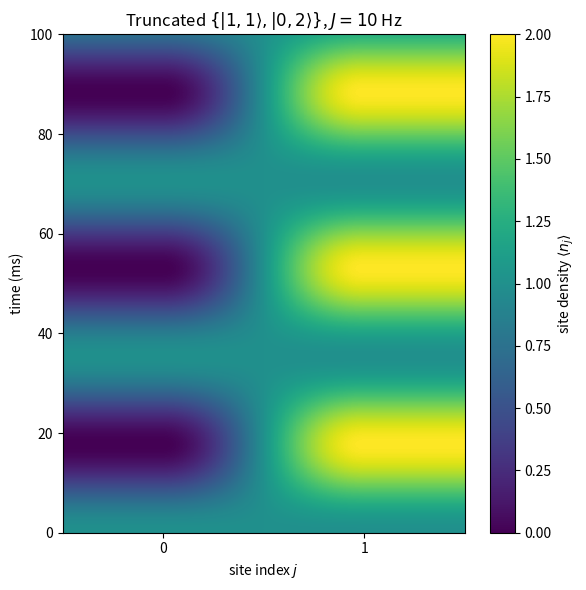
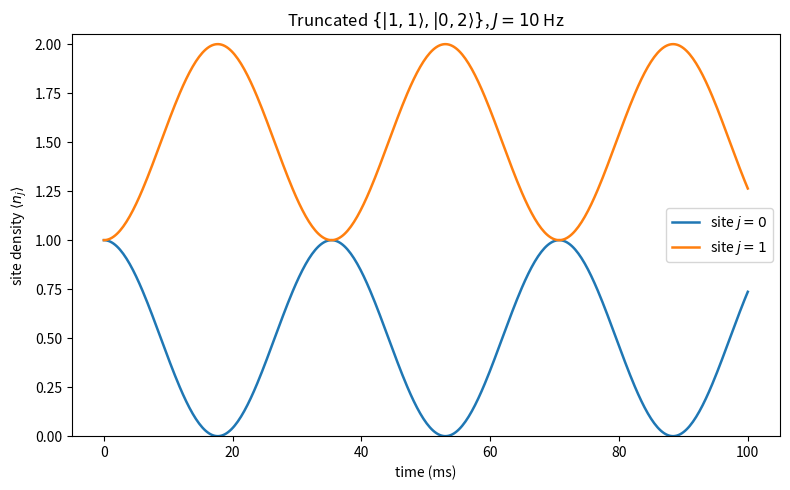

Python code for these plots, in order:
import itertools
import numpy as np
import matplotlib.pyplot as plt
from scipy.integrate import solve_ivp

# =============================================================
# 1D tunneling experiment: TWO particles on L=2, U = 0,
# with a TRUNCATED basis: keep only {(1,1), (0,2)}.
#   - (2,0) is dropped, assumed pushed far off-resonant by some mechanism.
#   - NO Floquet drive, NO tilt.
# =============================================================

# -----------------------------
# System
# -----------------------------
L = 2
N = 2

J_hz = 10.0
U_hz = 0.0
TIME_EVOLVE = 0.1

PLOT_SITES = [0, 1]

twopi = 2.0 * np.pi
J = twopi * J_hz
U = twopi * U_hz

# -----------------------------
# TRUNCATED Fock basis: hand-specified, not auto-generated.
# Keep only these states; (2,0) is intentionally excluded.
# -----------------------------
basis = [(1, 1), (0, 2)]

# sanity: every kept state must have the right L and N
for s in basis:
    if len(s) != L:
        raise ValueError("state %s does not have length L=%d" % (s, L))
    if sum(s) != N:
        raise ValueError("state %s does not have N=%d particles" % (s, N))

index = {s: i for i, s in enumerate(basis)}
dim   = len(basis)

print("L = %d, N = %d, truncated dim = %d" % (L, N, dim))
print("kept basis =", basis, " (|2,0> excluded)")

# -----------------------------
# Hamiltonian in the truncated basis.
# Hopping that would leave the kept manifold (i.e. land on an excluded state
# like (2,0)) is simply dropped -- that is the projection onto the kept states.
# -----------------------------
def build_H():
    H = np.zeros((dim, dim), dtype=complex)
    for a, state in enumerate(basis):
        n = np.array(state)
        H[a, a] += 0.5 * U * np.sum(n * (n - 1))          # interaction (U=0 here)
        for j in range(L-1):
            if n[j] > 0:
                new = n.copy(); amp = np.sqrt(n[j])*np.sqrt(n[j+1]+1)
                new[j]-=1; new[j+1]+=1
                tgt = tuple(new)
                if tgt in index:                          # keep only in-manifold hops
                    H[index[tgt], a] += -J*amp
            if n[j+1] > 0:
                new = n.copy(); amp = np.sqrt(n[j+1])*np.sqrt(n[j]+1)
                new[j+1]-=1; new[j]+=1
                tgt = tuple(new)
                if tgt in index:
                    H[index[tgt], a] += -J*amp
    return H

H = build_H()
print("H / 2pi (Hz):\n", np.real(H)/twopi)
if not np.allclose(H, H.conj().T):
    print("WARNING: H is not Hermitian -- truncation broke a hop pair.")

# -----------------------------
# Site-density operators (within the truncated basis)
# -----------------------------
n_ops = []
for site in range(L):
    op = np.zeros((dim, dim), dtype=complex)
    for a, state in enumerate(basis):
        op[a, a] = state[site]
    n_ops.append(op)

# -----------------------------
# Initial state: |1,1> (one particle per site)
# -----------------------------
init_state = (1, 1)
psi0 = np.zeros(dim, dtype=complex)
psi0[index[init_state]] = 1.0
print("initial state =", init_state)

# -----------------------------
# Time evolution
# -----------------------------
def rhs(t, psi):
    return -1j * H.dot(psi)

n_times = 400
times = np.linspace(0.0, TIME_EVOLVE, n_times)
sol = solve_ivp(rhs, (0.0, TIME_EVOLVE), psi0, t_eval=times,
                rtol=1e-10, atol=1e-10, method="RK45")
psis = sol.y.T
print("final norm =", np.linalg.norm(psis[-1]))

density = np.zeros((len(times), L))
for ti, p in enumerate(psis):
    for site in range(L):
        density[ti, site] = np.vdot(p, n_ops[site].dot(p)).real

times_ms = 1000.0 * times

# -----------------------------
# Heatmap
# -----------------------------
plt.figure(figsize=(6, 6))
im = plt.imshow(density, aspect="auto", origin="lower",
                extent=[-0.5, L-0.5, times_ms[0], times_ms[-1]],
                cmap="viridis", vmin=0.0, vmax=float(N))
plt.colorbar(im, label=r"site density $\langle n_j \rangle$")
plt.xlabel("site index $j$")
plt.ylabel("time (ms)")
plt.xticks(range(L))
plt.title(r"Truncated $\{|1,1\rangle,|0,2\rangle\}$, $J=%.0f$ Hz" % J_hz)
plt.tight_layout()
plt.savefig("testJ2_heatmap.png", dpi=120)
plt.show()

# -----------------------------
# Line cuts
# -----------------------------
if PLOT_SITES:
    plt.figure(figsize=(8, 5))
    for site in PLOT_SITES:
        if site < 0 or site >= L:
            print("warning: site %d out of range, skipping" % site)
            continue
        plt.plot(times_ms, density[:, site], lw=1.8, label=r"site $j=%d$" % site)
    plt.xlabel("time (ms)")
    plt.ylabel(r"site density $\langle n_j \rangle$")
    plt.ylim(0, N + 0.05)
    plt.title(r"Truncated $\{|1,1\rangle,|0,2\rangle\}$, $J=%.0f$ Hz" % J_hz)
    plt.legend()
    plt.tight_layout()
    plt.savefig("testJ2_sites.png", dpi=120)
    plt.show()
